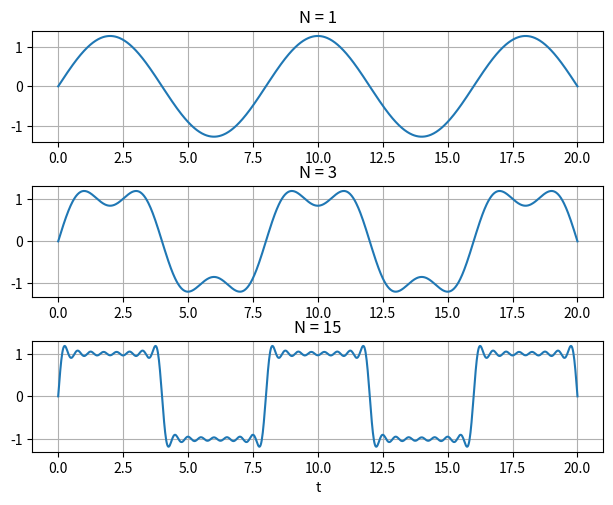
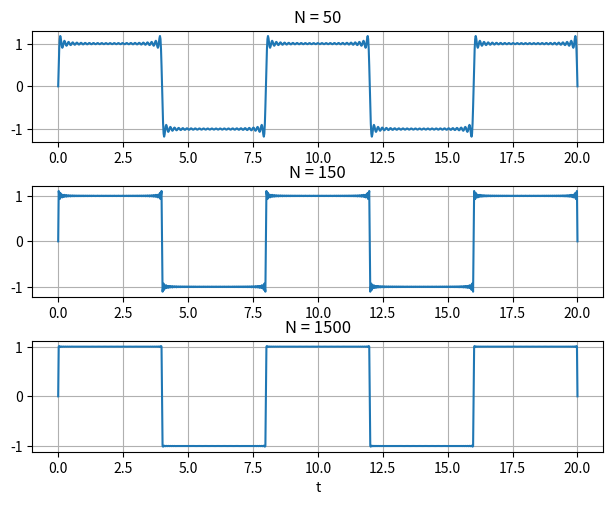

Recreate these plots in Python, in order.
# -*- coding: utf-8 -*-
################################################
#					                           #
# [redacted]
# [redacted]
# Lab  8				                       #
# Due March 22 2022   			               #
# Fourier Series Approximation of a Square Wave#
#                                              #
# Separated by Parts	                       #
################################################


import numpy as np
import matplotlib.pyplot as plt

steps = 2e-2

t = np.arange(0, 20 + 2e-2, steps)

###########################Part 1##############################################

#Initial Summation Values for given N value
s1 = 0
s3 = 0
s15 = 0
s50 = 0
s150 = 0
s1500 = 0


T = 8
w = (2*np.pi)/T
ak = 0
an = 0

## k = 1 ##
print("k=1")
k = 1
bk = 2*((1-np.cos(np.pi * k))/(np.pi * k))
print(bk)
print(ak)

## k = 2 ##
print("k=2")
k = 2
bk = 2*((1-np.cos(np.pi * k))/(np.pi * k))
print(bk)
print(ak)

## k = 3 ##
print("k=3")
k = 3
bk = 2*((1-np.cos(np.pi * k))/(np.pi * k))
print(bk)
print(ak)


for k in range(1,1+1): #+1 due to starting at 1 based on the given series
    bk = 2*((1-np.cos(np.pi * k))/(np.pi * k))
    s1 += bk*np.sin(k*w*t) #svalue for a specified N

for k in range(1,3+1):
    bk = 2*((1-np.cos(np.pi * k))/(np.pi * k))
    s3 += bk*np.sin(k*w*t)
    
for k in range(1,15+1):
    bk = 2*((1-np.cos(np.pi * k))/(np.pi * k))
    s15 += bk*np.sin(k*w*t)
    
for k in range(1,50+1):
    bk = 2*((1-np.cos(np.pi * k))/(np.pi * k))
    s50 += bk*np.sin(k*w*t)

for k in range(1,150+1):
    bk = 2*((1-np.cos(np.pi * k))/(np.pi * k))
    s150 += bk*np.sin(k*w*t)
    
for k in range(1,1500+1):
    bk = 2*((1-np.cos(np.pi * k))/(np.pi * k))
    s1500 += bk*np.sin(k*w*t)
    

#Figure 1 N = 1, 3, 15
plt.subplots(3)
plt.tight_layout()
plt.subplot(3,1,1)
plt.plot(t, s1)
plt.title('N = 1')
plt.grid()

plt.subplot(3,1,2)
plt.plot(t,s3)
plt.title('N = 3')
plt.grid()

plt.subplot(3,1,3)
plt.plot(t,s15)
plt.title('N = 15')
plt.xlabel('t')
plt.grid()

#Figure 2 N = 50, 150, 1500
plt.subplots(3)
plt.tight_layout()
plt.subplot(3,1,1)
plt.plot(t, s50)
plt.title('N = 50')
plt.grid()

plt.subplot(3,1,2)
plt.plot(t,s150)
plt.title('N = 150')
plt.grid()

plt.subplot(3,1,3)
plt.plot(t,s1500)
plt.title('N = 1500')
plt.xlabel('t')
plt.grid()